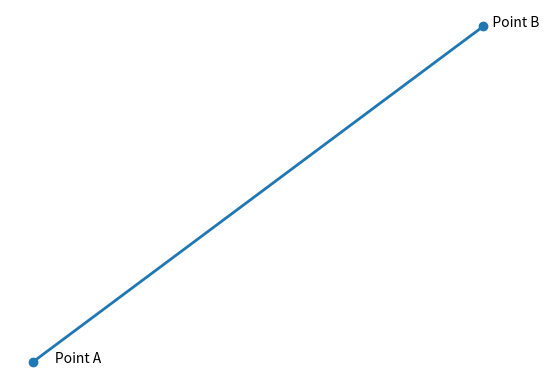

Recreate this plot in Python.
import matplotlib.pyplot as plt
import numpy as pp

fig, ppool = plt.subplots()

t = pp.arange(0.0, 1.0, 0.001)
s = t
line = ppool.plot(t, s, lw=2)
plt.scatter([0, 1], [0, 1])
plt.annotate("       Point A", (0, 0))
plt.annotate("   Point B", (1, 1))
plt.axis('off')

plt.show()
